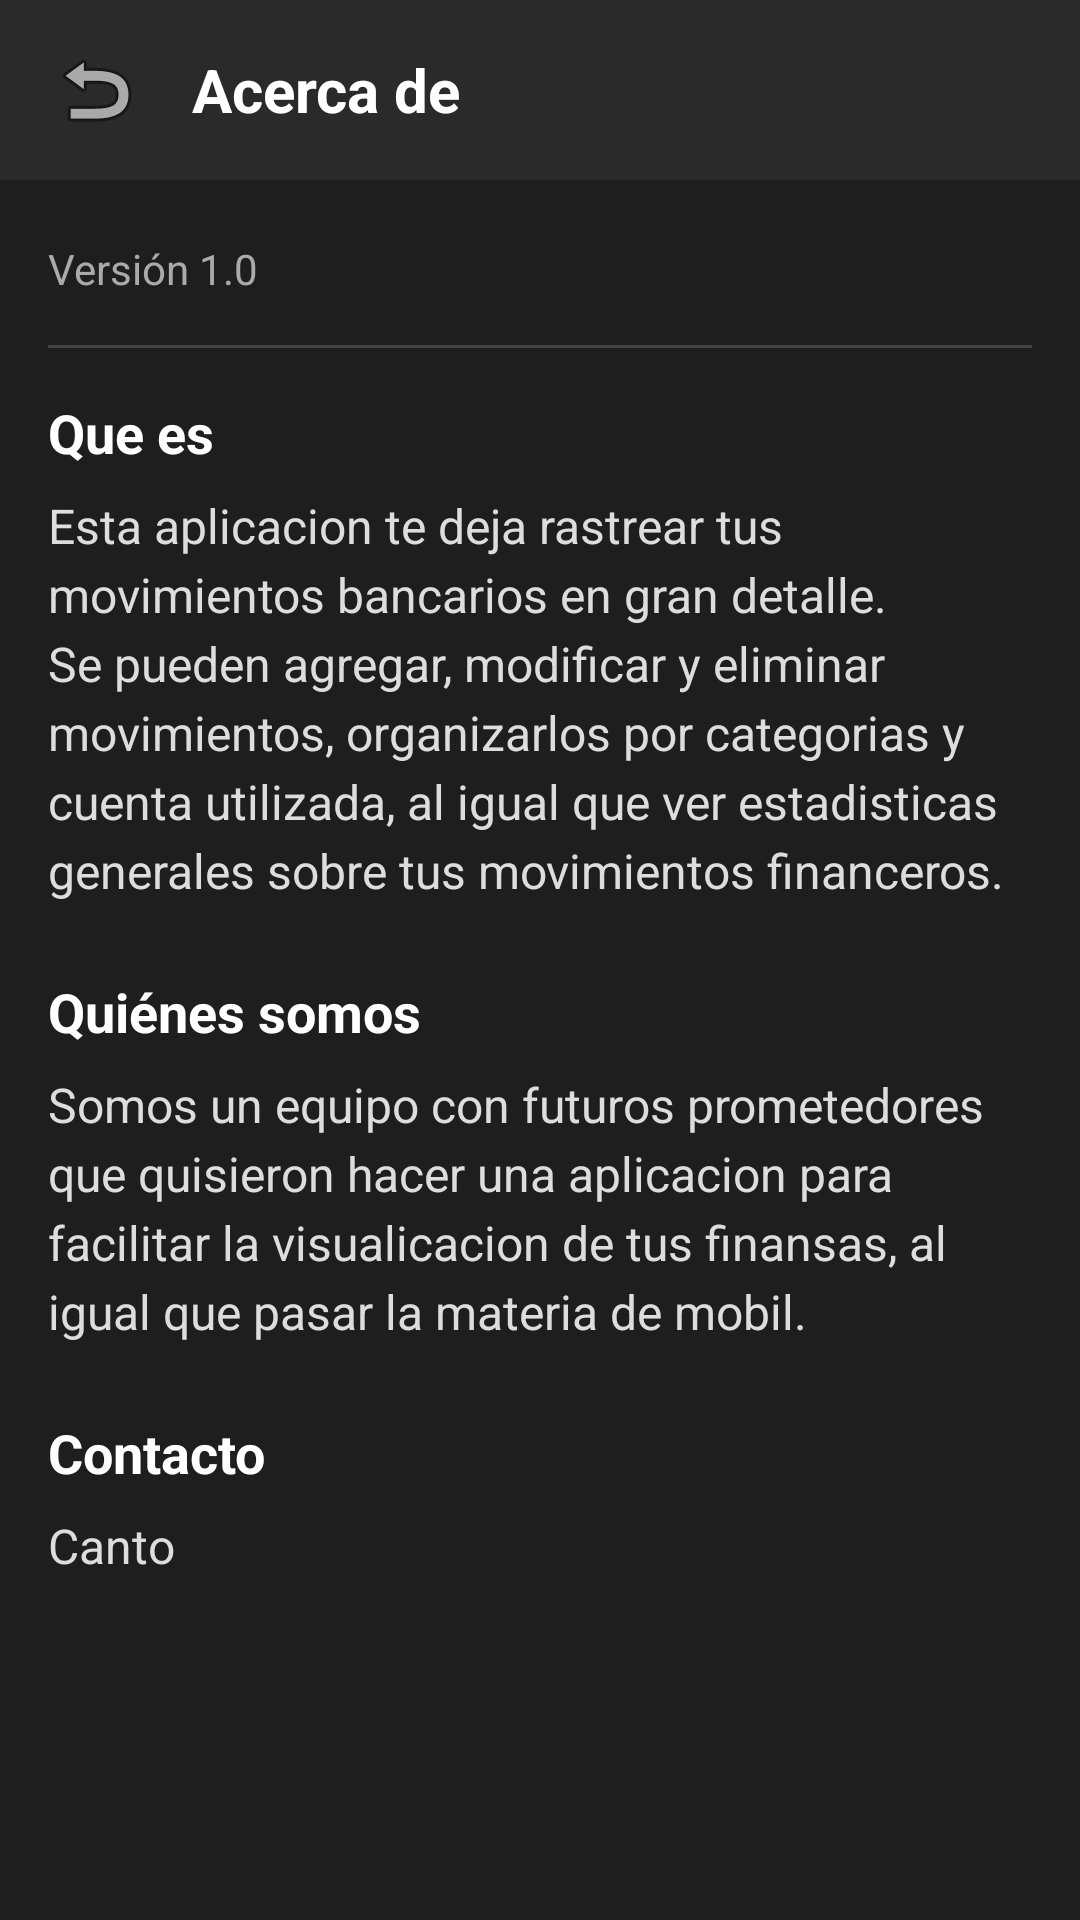

Here is an Android app screen rendered from its layout file. Give the layout XML and the strings, colors and styles it references.
<!-- AndroidManifest.xml: application theme Theme.EddyParcial2 -->
<!-- res/layout/activity_pantalla13.xml -->
<?xml version="1.0" encoding="utf-8"?>
<androidx.drawerlayout.widget.DrawerLayout
    xmlns:android="http://schemas.android.com/apk/res/android"
    xmlns:app="http://schemas.android.com/apk/res-auto"
    xmlns:tools="http://schemas.android.com/tools"
    android:id="@+id/drawerLayout"
    android:layout_width="match_parent"
    android:layout_height="match_parent"
    tools:context=".Pantalla13">

    <androidx.constraintlayout.widget.ConstraintLayout
        android:id="@+id/main"
        android:layout_width="match_parent"
        android:layout_height="match_parent"
        android:background="#1E1E1E">

        <LinearLayout
            android:id="@+id/topBar"
            android:layout_width="0dp"
            android:layout_height="60dp"
            android:background="#2A2A2A"
            android:gravity="center_vertical"
            android:orientation="horizontal"
            android:paddingStart="8dp"
            android:paddingEnd="16dp"
            app:layout_constraintTop_toTopOf="parent"
            app:layout_constraintStart_toStartOf="parent"
            app:layout_constraintEnd_toEndOf="parent">

            <ImageButton
                android:id="@+id/btnMenu"
                android:layout_width="48dp"
                android:layout_height="48dp"
                android:background="@android:color/transparent"
                android:contentDescription="backbutton"
                android:scaleType="centerInside"
                android:src="@android:drawable/ic_menu_revert" />

            <TextView
                android:layout_width="0dp"
                android:layout_height="wrap_content"
                android:layout_weight="1"
                android:layout_marginStart="8dp"
                android:text="Acerca de"
                android:textColor="#FFFFFF"
                android:textSize="20sp"
                android:textStyle="bold" />

        </LinearLayout>

        <ScrollView
            android:id="@+id/scrollAbout"
            android:layout_width="0dp"
            android:layout_height="0dp"
            android:layout_margin="16dp"
            app:layout_constraintTop_toBottomOf="@id/topBar"
            app:layout_constraintBottom_toBottomOf="parent"
            app:layout_constraintStart_toStartOf="parent"
            app:layout_constraintEnd_toEndOf="parent">

            <LinearLayout
                android:layout_width="match_parent"
                android:layout_height="wrap_content"
                android:orientation="vertical">

                <TextView
                    android:id="@+id/textVersion"
                    android:layout_width="wrap_content"
                    android:layout_height="wrap_content"
                    android:layout_marginTop="4dp"
                    android:text="Versión 1.0"
                    android:textColor="#AAAAAA"
                    android:textSize="14sp" />

                <View
                    android:layout_width="match_parent"
                    android:layout_height="1dp"
                    android:layout_marginTop="16dp"
                    android:layout_marginBottom="16dp"
                    android:background="#444444" />

                <TextView
                    android:id="@+id/textSobreAppTitulo"
                    android:layout_width="wrap_content"
                    android:layout_height="wrap_content"
                    android:text="Que es"
                    android:textColor="#FFFFFF"
                    android:textSize="18sp"
                    android:textStyle="bold" />

                <TextView
                    android:id="@+id/textSobreApp"
                    android:layout_width="match_parent"
                    android:layout_height="wrap_content"
                    android:layout_marginTop="8dp"
                    android:lineSpacingExtra="4dp"
                    android:text="Esta aplicacion te deja rastrear tus movimientos bancarios en gran detalle. Se pueden agregar, modificar y eliminar movimientos, organizarlos por categorias y cuenta utilizada, al igual que ver estadisticas generales sobre tus movimientos financeros."
                    android:textColor="#DDDDDD"
                    android:textSize="16sp" />

                <TextView
                    android:id="@+id/textEquipoTitulo"
                    android:layout_width="wrap_content"
                    android:layout_height="wrap_content"
                    android:layout_marginTop="24dp"
                    android:text="Quiénes somos"
                    android:textColor="#FFFFFF"
                    android:textSize="18sp"
                    android:textStyle="bold" />

                <TextView
                    android:id="@+id/textEquipo"
                    android:layout_width="match_parent"
                    android:layout_height="wrap_content"
                    android:layout_marginTop="8dp"
                    android:lineSpacingExtra="4dp"
                    android:text="Somos un equipo con futuros prometedores que quisieron hacer una aplicacion para facilitar la visualicacion de tus finansas, al igual que pasar la materia de mobil."
                    android:textColor="#DDDDDD"
                    android:textSize="16sp" />

                <TextView
                    android:id="@+id/textContactoTitulo"
                    android:layout_width="wrap_content"
                    android:layout_height="wrap_content"
                    android:layout_marginTop="24dp"
                    android:text="Contacto"
                    android:textColor="#FFFFFF"
                    android:textSize="18sp"
                    android:textStyle="bold" />

                <TextView
                    android:id="@+id/textContacto"
                    android:layout_width="match_parent"
                    android:layout_height="wrap_content"
                    android:layout_marginTop="8dp"
                    android:text="Canto"
                    android:textColor="#DDDDDD"
                    android:textSize="16sp" />

            </LinearLayout>

        </ScrollView>

    </androidx.constraintlayout.widget.ConstraintLayout>

    <com.google.android.material.navigation.NavigationView
        android:id="@+id/navView"
        android:layout_width="wrap_content"
        android:layout_height="match_parent"
        android:layout_gravity="start"
        android:background="#2A2A2A"
        android:fitsSystemWindows="true"
        app:headerLayout="@layout/nav_header_main"
        app:itemIconTint="#FFFFFF"
        app:itemTextColor="#FFFFFF"
        app:menu="@menu/nav_menu" />

</androidx.drawerlayout.widget.DrawerLayout>
<!-- res/layout/nav_header_main.xml (included above) -->
<?xml version="1.0" encoding="utf-8"?>
<androidx.constraintlayout.widget.ConstraintLayout xmlns:android="http://schemas.android.com/apk/res/android"
    xmlns:app="http://schemas.android.com/apk/res-auto"
    android:layout_width="match_parent"
    android:layout_height="190dp"
    android:background="@color/design_default_color_primary"
    android:padding="20dp"
    android:theme="@style/ThemeOverlay.AppCompat.Dark">

    <com.google.android.material.imageview.ShapeableImageView
        android:id="@+id/ivUserAvatar"
        android:layout_width="80dp"
        android:layout_height="80dp"
        android:layout_marginTop="32dp"
        android:contentDescription="Avatar de usuario"
        android:padding="2dp"
        android:scaleType="centerCrop"
        android:src="@drawable/ic_launcher_foreground"
        app:layout_constraintStart_toStartOf="parent"
        app:layout_constraintTop_toTopOf="parent"
        app:shapeAppearanceOverlay="@style/ShapeAppearanceOverlay.App.CornerSize8dp"
        app:strokeColor="@color/white"
        app:strokeWidth="2dp" />

    <TextView
        android:id="@+id/tvHeaderUsername"
        android:layout_width="0dp"
        android:layout_height="wrap_content"
        android:layout_marginTop="12dp"
        android:text="Nombre de Usuario"
        android:textAppearance="@style/TextAppearance.AppCompat.Body1"
        android:textSize="18sp"
        android:textStyle="bold"
        app:layout_constraintEnd_toEndOf="parent"
        app:layout_constraintStart_toStartOf="parent"
        app:layout_constraintTop_toBottomOf="@+id/ivUserAvatar" />

    <TextView
        android:id="@+id/tvHeaderEmail"
        android:layout_width="0dp"
        android:layout_height="wrap_content"
        android:alpha="0.85"
        android:text="correo@ejemplo.com"
        android:textSize="14sp"
        app:layout_constraintEnd_toEndOf="parent"
        app:layout_constraintStart_toStartOf="parent"
        app:layout_constraintTop_toBottomOf="@+id/tvHeaderUsername" />

</androidx.constraintlayout.widget.ConstraintLayout>
<!-- resources referenced by this layout -->
<resources>
  <!-- drawable ic_launcher_foreground (drawable) -->
  <?xml version="1.0" encoding="utf-8"?>
  <vector xmlns:android="http://schemas.android.com/apk/res/android"
      android:width="108dp"
      android:height="108dp"
      android:viewportWidth="108"
      android:viewportHeight="108"
      android:tint="#FFFFFF">
      <path
          android:fillColor="@android:color/white"
          android:pathData="M54,42a12,12 0,1 1,0 24a12,12 0,1 1,0 -24z" />
      <path
          android:fillColor="@android:color/white"
          android:pathData="M54,72c-12,0 -22,5.4 -22,12v3h44v-3c0,-6.6 -10,-12 -22,-12z" />
  </vector>
  <style name="ShapeAppearanceOverlay.App.CornerSize8dp" parent="">
          <item name="cornerSize">8dp</item>
      </style>
  <style name="Theme.EddyParcial2" parent="Theme.MaterialComponents.DayNight.NoActionBar">
          
          <item name="colorPrimary">@color/purple_500</item>
          <item name="colorPrimaryVariant">@color/purple_700</item>
          <item name="colorOnPrimary">@color/white</item>
          
          <item name="colorSecondary">@color/teal_200</item>
          <item name="colorSecondaryVariant">@color/teal_700</item>
          <item name="colorOnSecondary">@color/black</item>
          
          <item name="android:statusBarColor">@color/purple_700</item>
      </style>
  <!-- not gathered from this repository: default colours our renderer supplied (Android Studio template values) -->
  <color name="purple_500">#FF6200EE</color>
  <color name="purple_700">#FF3700B3</color>
  <color name="teal_200">#FF03DAC5</color>
  <color name="teal_700">#FF018786</color>
  <color name="black">#FF000000</color>
  <color name="white">#FFFFFFFF</color>
</resources>
